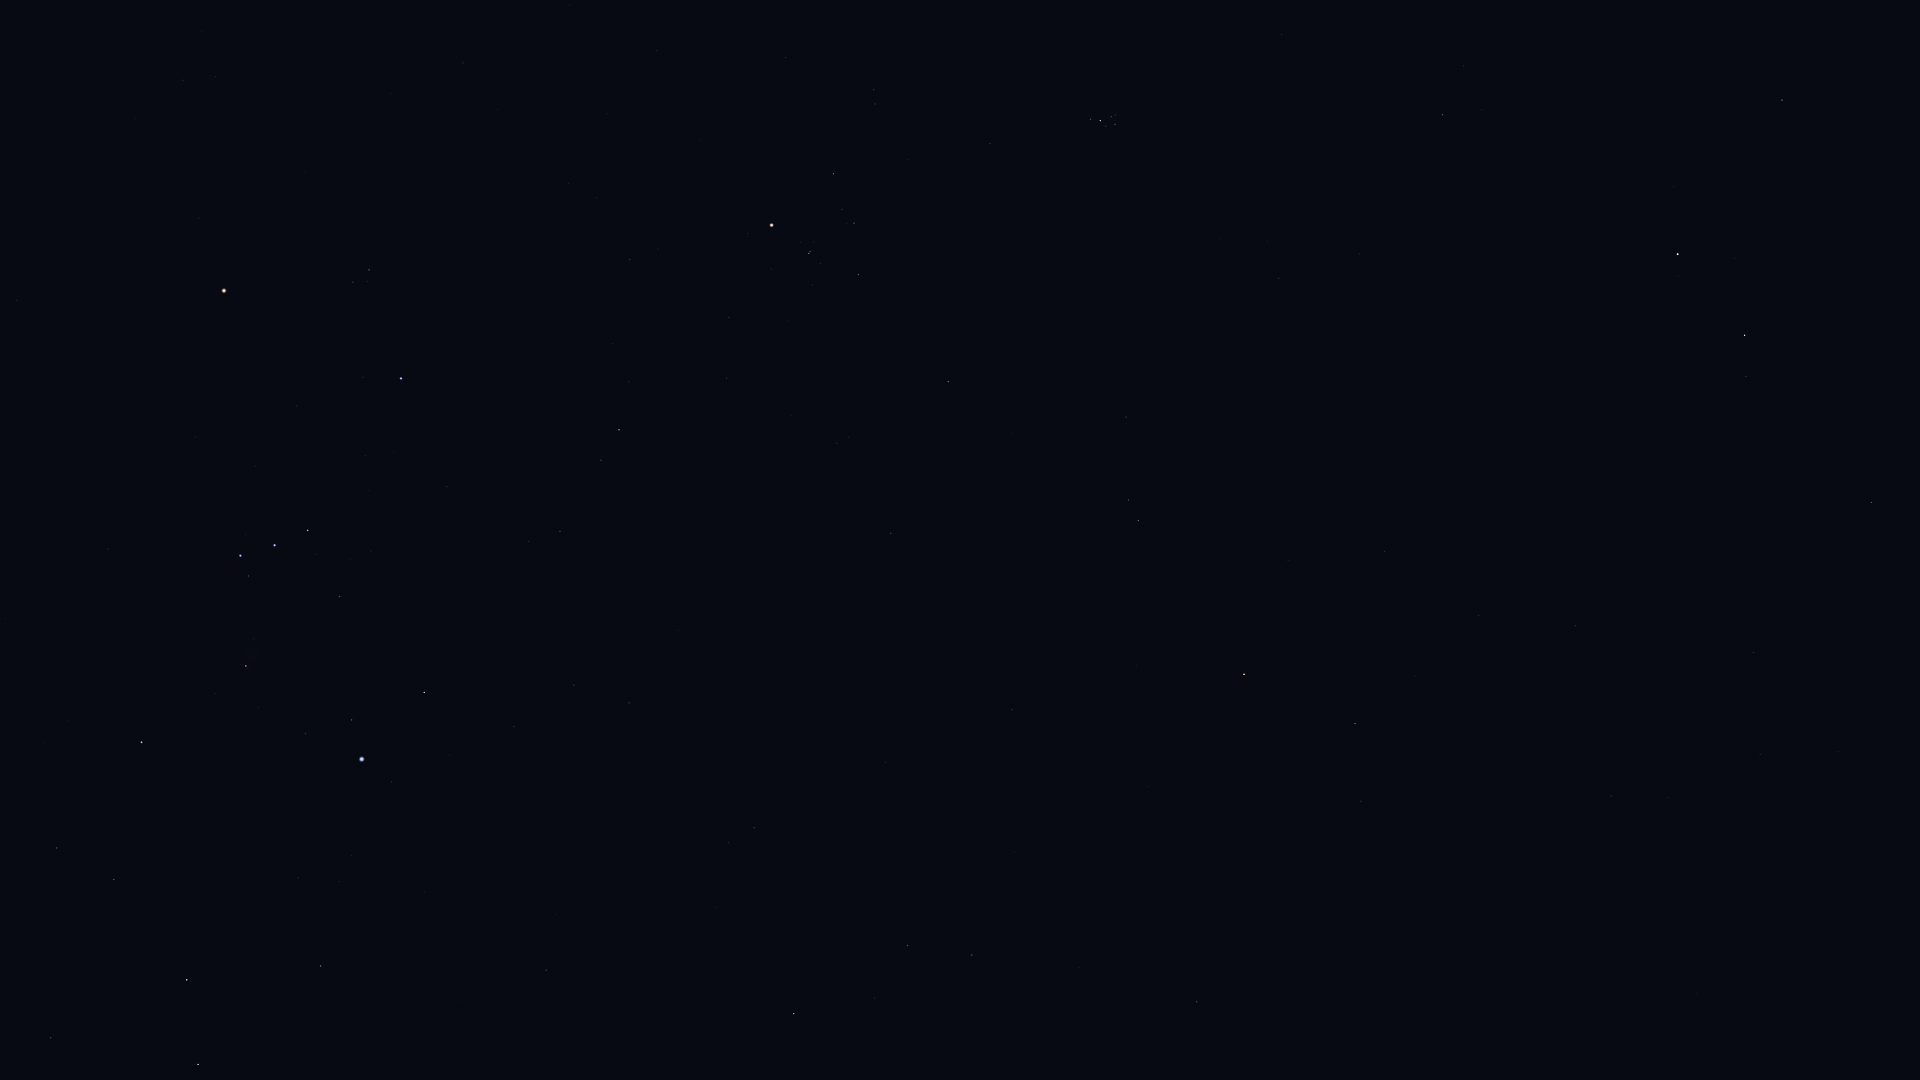

The file beside this chart, header and first rows:
Star_ID, Name, X, Y
7007, HIP 7007, 1838, 752
7097, Alpherg, 1872, 502
7884, HIP 7884, 1760, 754
8198, Torcular, 1753, 653
8796, Mothallah, 1782, 100
8832, Mesarthim, 1746, 376
8833, HIP 8833, 1668, 798
8903, Sheratan, 1745, 335
9487, Alrescha, 1611, 796
9884, Hamal, 1678, 254
10826, Mira, 1466, 916
12093, HIP 12093, 1415, 676
12706, Kaffaljidhma, 1355, 724
13061, Lilii Borea, 1464, 66
13209, Bharani, 1443, 115
13701, Azha, 1197, 1002
14135, Menkar, 1244, 674
14838, Botein, 1279, 278
15197, Zibal, 1079, 968
15900, HIP 15900, 1138, 521
16537, Ran, 972, 955
17378, Rana, 908, 946
17489, Celaeno, 1117, 120
17499, Electra, 1115, 124
17531, Taygeta, 1115, 115
17573, Maia, 1111, 117
17579, Asterope, 1112, 112
17608, Merope, 1106, 126
17702, Alcyone, 1100, 121
17851, Pleione, 1091, 117
18543, Zaurak, 794, 1014
18724, HIP 18724, 948, 382
19587, Beid, 754, 828
19849, Keid, 729, 843
20205, Prima Hyadum, 859, 275
20455, Secunda Hyadum, 854, 223
20648, HIP 20648, 842, 209
20889, Ain, 834, 174
20894, Chamukuy, 809, 253
21109, Hoggar, 713, 520
21421, Aldebaran, 772, 225
21444, HIP 21444, 629, 703
21594, Sceptrum, 546, 970
21881, HIP 21881, 786, 58
22109, HIP 22109, 574, 685
22449, Tabit, 619, 430
22701, HIP 22701, 514, 727
22730, HIP 22730, 566, 531
23875, Cursa, 424, 692
24244, HIP 24244, 352, 856
24305, HIP 24305, 321, 966
24327, HIP 24327, 339, 882
24436, Rigel, 362, 759
24845, HIP 24845, 298, 878
24873, HIP 24873, 301, 855
25336, Bellatrix, 401, 378
25606, Nihal, 198, 1064
25930, Mintaka, 308, 530
25985, Arneb, 187, 980
26207, Meissa, 369, 270
... 14 more rows
